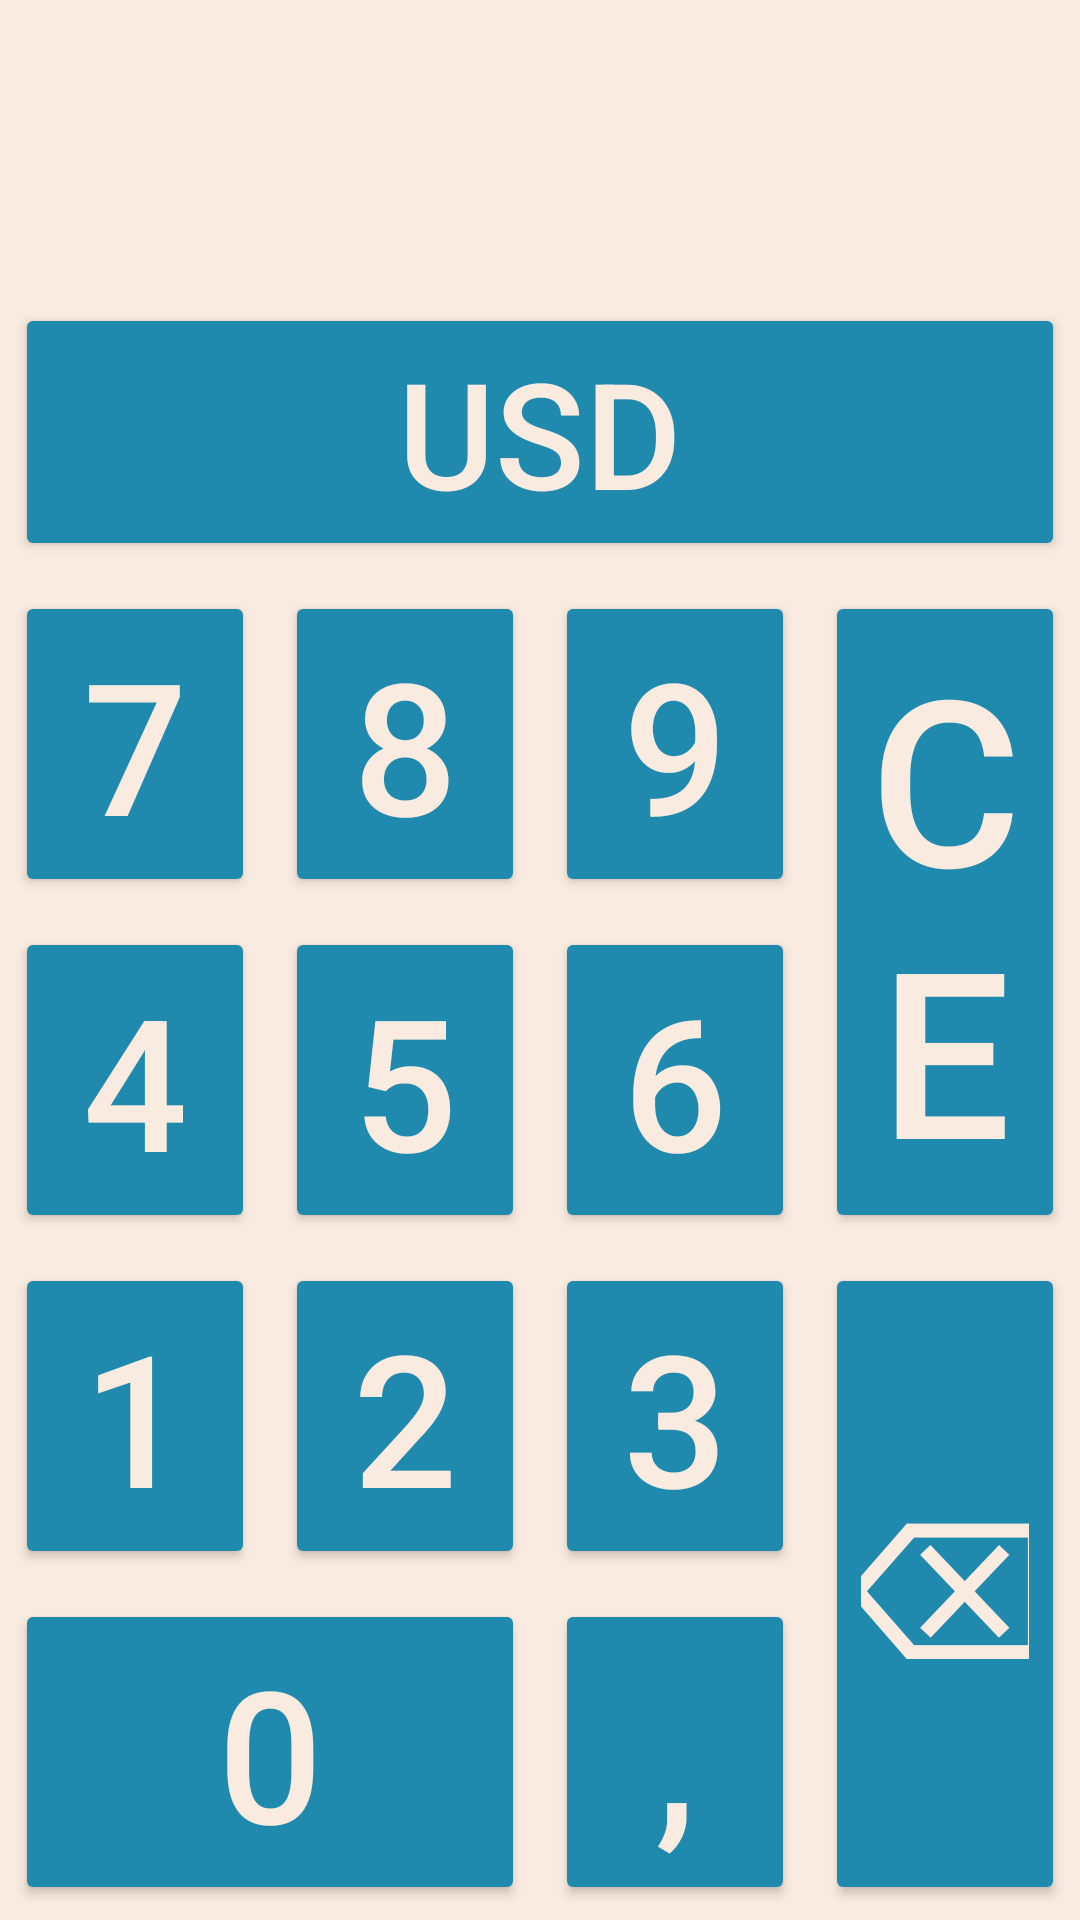

Android layout source for this screen:
<!-- AndroidManifest.xml: application theme Theme.P01CalculadoraCriptomonedes -->
<!-- res/layout/activity_main.xml -->
<?xml version="1.0" encoding="utf-8"?>
<androidx.constraintlayout.widget.ConstraintLayout xmlns:android="http://schemas.android.com/apk/res/android"
    xmlns:app="http://schemas.android.com/apk/res-auto"
    xmlns:tools="http://schemas.android.com/tools"
    android:layout_width="match_parent"
    android:layout_height="match_parent"
    tools:context=".MainActivity">

    <androidx.constraintlayout.widget.Guideline
        style="@style/Column"
        android:id="@+id/Col02"
        app:layout_constraintGuide_percent="0.25" /> 

    <androidx.constraintlayout.widget.Guideline
        style="@style/Column"
        android:id="@+id/Col04"
        app:layout_constraintGuide_percent="0.50" /> 

    <androidx.constraintlayout.widget.Guideline
        style="@style/Column"
        android:id="@+id/Col06"
        app:layout_constraintGuide_percent="0.75" /> 

    <androidx.constraintlayout.widget.Guideline
        style="@style/Row"
        android:id="@+id/Row01"
        app:layout_constraintGuide_percent="0.15" /> 

    <androidx.constraintlayout.widget.Guideline
        style="@style/Row"
        android:id="@+id/Row03"
        app:layout_constraintGuide_percent="0.30" /> 

    <androidx.constraintlayout.widget.Guideline
        style="@style/Row"
        android:id="@+id/Row05"
        app:layout_constraintGuide_percent="0.475" /> 

    <androidx.constraintlayout.widget.Guideline
        style="@style/Row"
        android:id="@+id/Row07"
        app:layout_constraintGuide_percent="0.65" /> 

    <androidx.constraintlayout.widget.Guideline
        style="@style/Row"
        android:id="@+id/Row09"
        app:layout_constraintGuide_percent="0.825" />  

    <TextView
        style="@style/TextView"
        android:id="@+id/TVResult"
        app:layout_constraintTop_toTopOf="parent"
        app:layout_constraintBottom_toTopOf="@+id/Row01"
        app:layout_constraintStart_toStartOf="parent"
        app:layout_constraintEnd_toEndOf="parent" /> 

    <Button
        style="@style/ButtonCurrency"
        android:id="@+id/ButtonCurrency"
        app:layout_constraintTop_toTopOf="@+id/Row01"
        app:layout_constraintBottom_toTopOf="@+id/Row03"
        app:layout_constraintStart_toStartOf="parent"
        app:layout_constraintEnd_toEndOf="parent" /> 

    <Button
        style="@style/ButtonNumber9"
        android:id="@+id/ButtonNumber9"
        app:layout_constraintTop_toTopOf="@+id/Row03"
        app:layout_constraintBottom_toTopOf="@+id/Row05"
        app:layout_constraintStart_toStartOf="@+id/Col04"
        app:layout_constraintEnd_toStartOf="@+id/Col06" /> 

    <Button
        style="@style/ButtonNumber8"
        android:id="@+id/ButtonNumber8"
        app:layout_constraintTop_toTopOf="@+id/Row03"
        app:layout_constraintBottom_toTopOf="@+id/Row05"
        app:layout_constraintStart_toStartOf="@+id/Col02"
        app:layout_constraintEnd_toStartOf="@+id/Col04" /> 

    <Button
        style="@style/ButtonNumber7"
        android:id="@+id/ButtonNumber7"
        app:layout_constraintTop_toTopOf="@+id/Row03"
        app:layout_constraintBottom_toTopOf="@+id/Row05"
        app:layout_constraintStart_toStartOf="parent"
        app:layout_constraintEnd_toStartOf="@+id/Col02" /> 

    <Button
        style="@style/ButtonNumber6"
        android:id="@+id/ButtonNumber6"
        app:layout_constraintTop_toTopOf="@+id/Row05"
        app:layout_constraintBottom_toTopOf="@+id/Row07"
        app:layout_constraintStart_toStartOf="@+id/Col04"
        app:layout_constraintEnd_toStartOf="@+id/Col06" /> 

    <Button
        style="@style/ButtonNumber5"
        android:id="@+id/ButtonNumber5"
        app:layout_constraintTop_toTopOf="@+id/Row05"
        app:layout_constraintBottom_toTopOf="@+id/Row07"
        app:layout_constraintStart_toStartOf="@+id/Col02"
        app:layout_constraintEnd_toStartOf="@+id/Col04" /> 

    <Button
        style="@style/ButtonNumber4"
        android:id="@+id/ButtonNumber4"
        app:layout_constraintTop_toTopOf="@+id/Row05"
        app:layout_constraintBottom_toTopOf="@+id/Row07"
        app:layout_constraintStart_toStartOf="parent"
        app:layout_constraintEnd_toStartOf="@+id/Col02" /> 

    <Button
        style="@style/ButtonNumber3"
        android:id="@+id/ButtonNumber3"
        app:layout_constraintTop_toTopOf="@+id/Row07"
        app:layout_constraintBottom_toTopOf="@+id/Row09"
        app:layout_constraintStart_toStartOf="@+id/Col04"
        app:layout_constraintEnd_toStartOf="@+id/Col06" /> 

    <Button
        style="@style/ButtonNumber2"
        android:id="@+id/ButtonNumber2"
        app:layout_constraintTop_toTopOf="@+id/Row07"
        app:layout_constraintBottom_toTopOf="@+id/Row09"
        app:layout_constraintStart_toStartOf="@+id/Col02"
        app:layout_constraintEnd_toStartOf="@+id/Col04" /> 

    <Button
        style="@style/ButtonNumber1"
        android:id="@+id/ButtonNumber1"
        app:layout_constraintTop_toTopOf="@+id/Row07"
        app:layout_constraintBottom_toTopOf="@+id/Row09"
        app:layout_constraintStart_toStartOf="parent"
        app:layout_constraintEnd_toStartOf="@+id/Col02" /> 

    <Button
        style="@style/ButtonNumber0"
        android:id="@+id/ButtonNumber0"
        app:layout_constraintTop_toTopOf="@+id/Row09"
        app:layout_constraintBottom_toBottomOf="parent"
        app:layout_constraintStart_toStartOf="parent"
        app:layout_constraintEnd_toStartOf="@+id/Col04" /> 

    <Button
        style="@style/ButtonComa"
        android:id="@+id/ButtonComa"
        app:layout_constraintTop_toTopOf="@+id/Row09"
        app:layout_constraintBottom_toBottomOf="parent"
        app:layout_constraintStart_toStartOf="@+id/Col04"
        app:layout_constraintEnd_toStartOf="@+id/Col06" /> 

    <Button
        style="@style/ButtonCE"
        android:id="@+id/ButtonCE"
        app:layout_constraintBottom_toTopOf="@+id/Row07"
        app:layout_constraintEnd_toEndOf="parent"
        app:layout_constraintStart_toStartOf="@+id/Col06"
        app:layout_constraintTop_toTopOf="@+id/Row03" /> 

    <Button
        style="@style/ButtonDeleteLast"
        android:id="@+id/ButtonDeleteLast"
        app:layout_constraintBottom_toBottomOf="parent"
        app:layout_constraintEnd_toEndOf="parent"
        app:layout_constraintStart_toStartOf="@+id/Col06"
        app:layout_constraintTop_toTopOf="@+id/Row07" /> 
</androidx.constraintlayout.widget.ConstraintLayout>
<!-- resources referenced by this layout -->
<resources>
  <style name="ButtonCE" parent="Button">
          <item name="android:text">@string/CE</item>
          <item name="android:maxLines">2</item>
          <item name="android:minLines">2</item>
      </style>
  <style name="ButtonComa" parent="Button">
          <item name="android:text">@string/Coma</item>
      </style>
  <style name="ButtonCurrency" parent="Button">
          <item name="android:text">@string/StableCurrency</item>
      </style>
  <style name="ButtonDeleteLast" parent="Button">
          <item name="android:text">@string/Delete</item>
          <item name="android:autoSizeMaxTextSize">65dp</item>
      </style>
  <style name="ButtonNumber0" parent="Button">
          <item name="android:text">@string/Number0</item>
      </style>
  <style name="ButtonNumber1" parent="Button">
          <item name="android:text">@string/Number1</item>
      </style>
  <style name="ButtonNumber2" parent="Button">
          <item name="android:text">@string/Number2</item>
      </style>
  <style name="ButtonNumber3" parent="Button">
          <item name="android:text">@string/Number3</item>
      </style>
  <style name="ButtonNumber4" parent="Button">
          <item name="android:text">@string/Number4</item>
      </style>
  <style name="ButtonNumber5" parent="Button">
          <item name="android:text">@string/Number5</item>
      </style>
  <style name="ButtonNumber6" parent="Button">
          <item name="android:text">@string/Number6</item>
      </style>
  <style name="ButtonNumber7" parent="Button">
          <item name="android:text">@string/Number7</item>
      </style>
  <style name="ButtonNumber8" parent="Button">
          <item name="android:text">@string/Number8</item>
      </style>
  <style name="ButtonNumber9" parent="Button">
          <item name="android:text">@string/Number9</item>
      </style>
  <style name="Column" parent="GuideLine">
          <item name="android:orientation">vertical</item>
      </style>
  <style name="Row" parent="GuideLine">
          <item name="android:orientation">horizontal</item>
      </style>
  <style name="TextView" parent="Widget.AppCompat.TextView">
          <item name="android:layout_width">0dp</item>
          <item name="android:layout_height">0dp</item>
          <item name="android:gravity">center_vertical|end</item>
          <item name="android:maxLines">1</item>
          <item name="android:autoSizeTextType">uniform</item>
          <item name="android:textColor">@color/EerieBlack</item>
          <item name="android:background">@color/Linen</item>
      </style>
  <style name="Theme.P01CalculadoraCriptomonedes" parent="Theme.MaterialComponents.Light.DarkActionBar">
          <item name="android:statusBarColor">@color/BlueMunsell</item>
          <item name="android:colorBackground">@color/Linen</item>
      </style>
  <string name="CE" translatable="false">C\nE</string>
  <string name="Coma" translatable="false">,</string>
  <string name="StableCurrency">USD</string>
  <string name="Delete" translatable="false">⌫</string>
  <string name="Number0" translatable="false">0</string>
  <string name="Number1" translatable="false">1</string>
  <string name="Number2" translatable="false">2</string>
  <string name="Number3" translatable="false">3</string>
  <string name="Number4" translatable="false">4</string>
  <string name="Number5" translatable="false">5</string>
  <string name="Number6" translatable="false">6</string>
  <string name="Number7" translatable="false">7</string>
  <string name="Number8" translatable="false">8</string>
  <string name="Number9" translatable="false">9</string>
  <style name="GuideLine">
          <item name="android:layout_width">wrap_content</item>
          <item name="android:layout_height">wrap_content</item>
      </style>
  <color name="EerieBlack">#252627</color>
  <color name="Linen">#F9EBE0</color>
  <color name="BlueMunsell">#208AAE</color>
</resources>
